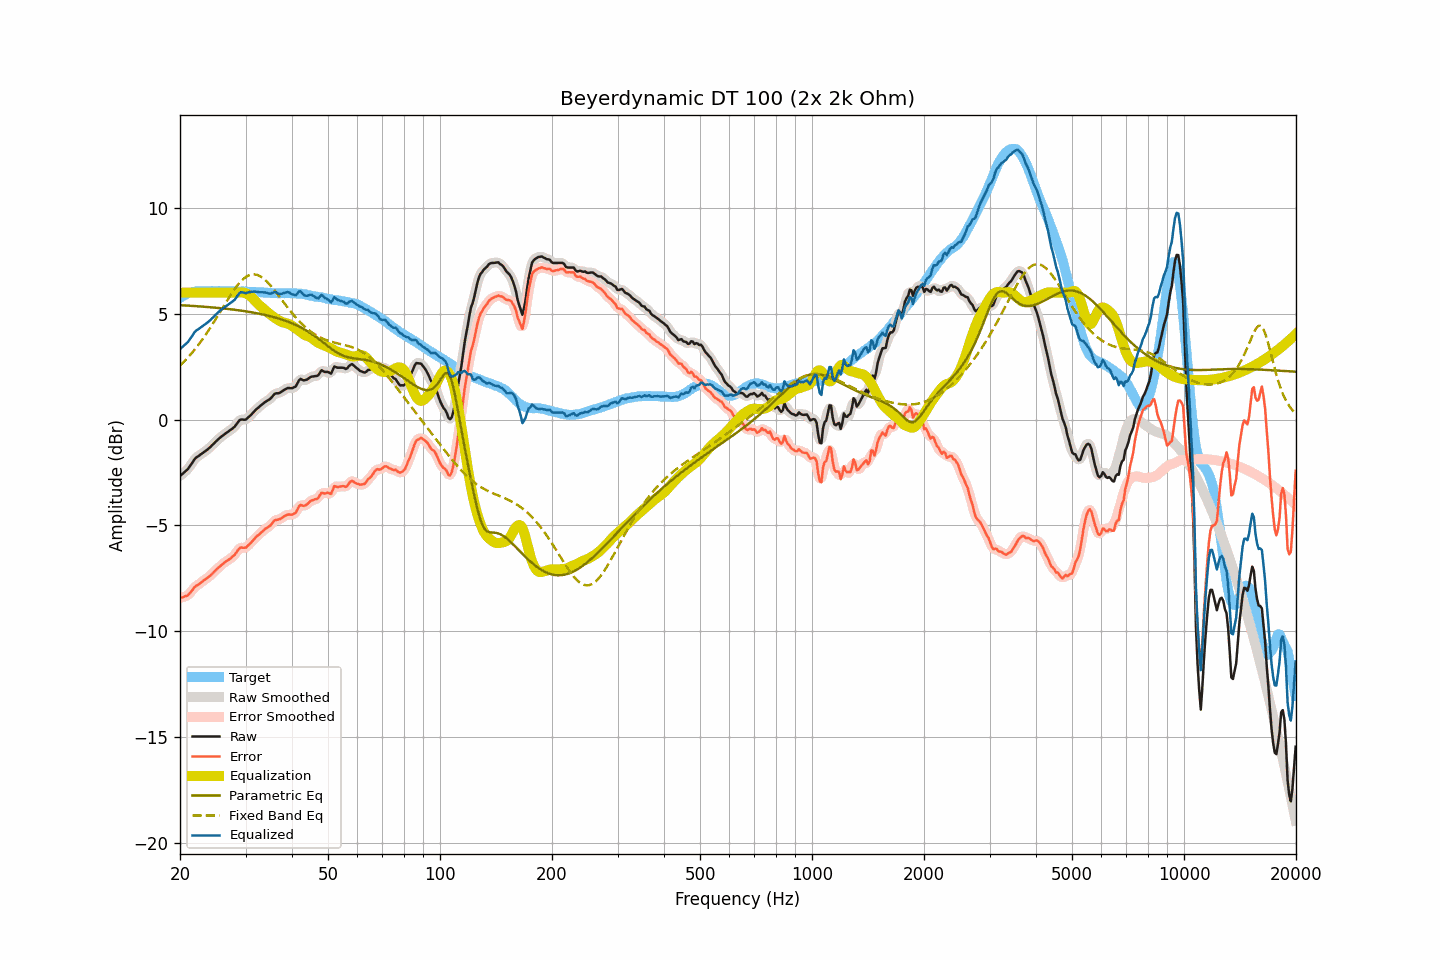

The file beside this chart, header and first rows:
frequency, raw, smoothed, error, error_smoothed, equalization, parametric_eq, fixed_band_eq, equalized_raw, equalized_smoothed, target
20.00, -2.66, -2.66, -8.42, -8.41, 6.00, 5.41, 2.55, 3.34, 3.34, 5.76
20.20, -2.59, -2.60, -8.40, -8.41, 6.00, 5.41, 2.63, 3.41, 3.40, 5.81
20.40, -2.53, -2.54, -8.39, -8.39, 6.00, 5.40, 2.70, 3.47, 3.46, 5.86
20.61, -2.47, -2.47, -8.35, -8.36, 6.00, 5.40, 2.78, 3.53, 3.53, 5.88
20.81, -2.39, -2.40, -8.33, -8.33, 6.00, 5.39, 2.86, 3.61, 3.60, 5.93
21.02, -2.32, -2.31, -8.30, -8.28, 6.00, 5.39, 2.94, 3.68, 3.69, 5.97
21.23, -2.21, -2.22, -8.21, -8.21, 6.00, 5.38, 3.03, 3.79, 3.78, 5.99
21.44, -2.10, -2.10, -8.12, -8.12, 6.00, 5.38, 3.12, 3.90, 3.90, 6.01
21.66, -2.00, -1.99, -8.03, -8.02, 6.00, 5.37, 3.21, 4.00, 4.01, 6.03
21.87, -1.87, -1.88, -7.92, -7.93, 6.00, 5.37, 3.30, 4.13, 4.12, 6.04
22.09, -1.79, -1.80, -7.85, -7.86, 6.00, 5.36, 3.39, 4.21, 4.20, 6.06
22.31, -1.74, -1.74, -7.81, -7.81, 6.00, 5.36, 3.49, 4.26, 4.26, 6.07
22.54, -1.70, -1.69, -7.76, -7.76, 6.00, 5.35, 3.59, 4.30, 4.31, 6.07
22.76, -1.63, -1.64, -7.70, -7.70, 6.00, 5.35, 3.69, 4.37, 4.36, 6.07
22.99, -1.58, -1.58, -7.64, -7.64, 6.00, 5.34, 3.80, 4.42, 4.42, 6.06
23.22, -1.52, -1.53, -7.58, -7.59, 6.00, 5.34, 3.91, 4.48, 4.47, 6.06
23.45, -1.47, -1.47, -7.53, -7.53, 6.00, 5.33, 4.02, 4.53, 4.53, 6.06
23.69, -1.42, -1.42, -7.48, -7.48, 6.00, 5.32, 4.13, 4.58, 4.58, 6.07
23.92, -1.35, -1.35, -7.42, -7.42, 6.00, 5.32, 4.24, 4.65, 4.65, 6.07
24.16, -1.28, -1.28, -7.36, -7.36, 6.00, 5.31, 4.36, 4.72, 4.72, 6.07
24.40, -1.20, -1.21, -7.29, -7.28, 6.00, 5.31, 4.48, 4.80, 4.79, 6.08
24.65, -1.14, -1.13, -7.21, -7.21, 6.00, 5.30, 4.60, 4.86, 4.87, 6.07
24.89, -1.05, -1.06, -7.13, -7.13, 6.00, 5.29, 4.72, 4.95, 4.94, 6.07
25.14, -0.98, -0.98, -7.05, -7.06, 6.00, 5.28, 4.85, 5.02, 5.02, 6.07
25.39, -0.91, -0.91, -6.99, -6.99, 6.00, 5.28, 4.97, 5.09, 5.09, 6.08
25.65, -0.85, -0.85, -6.92, -6.92, 6.00, 5.27, 5.10, 5.15, 5.15, 6.08
25.91, -0.79, -0.78, -6.85, -6.86, 6.00, 5.26, 5.22, 5.21, 5.22, 6.07
26.16, -0.72, -0.72, -6.79, -6.79, 6.00, 5.25, 5.35, 5.28, 5.28, 6.07
26.43, -0.67, -0.67, -6.73, -6.73, 6.00, 5.25, 5.47, 5.33, 5.33, 6.07
26.69, -0.61, -0.61, -6.68, -6.68, 6.00, 5.24, 5.60, 5.39, 5.39, 6.06
26.96, -0.57, -0.56, -6.64, -6.63, 6.00, 5.23, 5.72, 5.43, 5.44, 6.07
27.23, -0.51, -0.51, -6.58, -6.58, 6.00, 5.22, 5.84, 5.49, 5.49, 6.07
27.50, -0.45, -0.46, -6.53, -6.52, 6.00, 5.21, 5.95, 5.55, 5.54, 6.07
27.77, -0.39, -0.40, -6.45, -6.46, 6.00, 5.20, 6.07, 5.61, 5.60, 6.06
28.05, -0.33, -0.32, -6.39, -6.38, 6.00, 5.19, 6.18, 5.67, 5.68, 6.06
28.33, -0.23, -0.23, -6.28, -6.28, 6.00, 5.18, 6.28, 5.77, 5.78, 6.05
28.62, -0.13, -0.13, -6.17, -6.17, 6.01, 5.17, 6.38, 5.88, 5.88, 6.04
28.90, -0.02, -0.04, -6.08, -6.09, 6.01, 5.16, 6.46, 5.99, 5.97, 6.05
29.19, 0.01, -0.00, -6.04, -6.05, 6.01, 5.15, 6.55, 6.02, 6.01, 6.04
29.48, 0.01, 0.00, -6.05, -6.05, 6.01, 5.14, 6.62, 6.02, 6.01, 6.06
29.78, -0.00, 0.00, -6.05, -6.05, 6.00, 5.13, 6.69, 5.99, 6.00, 6.05
30.08, 0.01, 0.02, -6.05, -6.03, 5.97, 5.12, 6.74, 5.98, 5.99, 6.06
30.38, 0.07, 0.07, -5.97, -5.98, 5.93, 5.11, 6.79, 6.01, 6.00, 6.04
30.68, 0.15, 0.14, -5.90, -5.90, 5.88, 5.09, 6.82, 6.03, 6.02, 6.04
30.99, 0.21, 0.22, -5.83, -5.82, 5.82, 5.08, 6.85, 6.04, 6.04, 6.04
31.30, 0.29, 0.30, -5.74, -5.74, 5.75, 5.07, 6.86, 6.05, 6.05, 6.04
31.61, 0.38, 0.38, -5.66, -5.66, 5.68, 5.05, 6.87, 6.05, 6.05, 6.04
31.93, 0.45, 0.45, -5.58, -5.58, 5.59, 5.04, 6.86, 6.05, 6.05, 6.03
32.24, 0.53, 0.52, -5.49, -5.50, 5.51, 5.03, 6.84, 6.04, 6.04, 6.02
32.57, 0.58, 0.59, -5.44, -5.43, 5.44, 5.01, 6.81, 6.02, 6.03, 6.03
32.89, 0.66, 0.65, -5.37, -5.37, 5.37, 5.00, 6.77, 6.02, 6.02, 6.03
33.22, 0.72, 0.72, -5.30, -5.30, 5.30, 4.98, 6.72, 6.02, 6.02, 6.01
33.55, 0.78, 0.78, -5.23, -5.23, 5.24, 4.96, 6.67, 6.02, 6.02, 6.01
33.89, 0.84, 0.83, -5.16, -5.17, 5.18, 4.95, 6.60, 6.01, 6.01, 6.00
34.23, 0.89, 0.88, -5.12, -5.12, 5.11, 4.93, 6.53, 5.99, 5.99, 6.00
34.57, 0.93, 0.93, -5.07, -5.07, 5.04, 4.91, 6.45, 5.97, 5.97, 5.99
34.92, 0.97, 0.98, -5.01, -5.00, 4.98, 4.89, 6.37, 5.95, 5.96, 5.99
35.27, 1.05, 1.06, -4.93, -4.92, 4.92, 4.87, 6.28, 5.97, 5.98, 5.98
35.62, 1.14, 1.14, -4.84, -4.84, 4.86, 4.85, 6.19, 6.01, 6.01, 5.98
35.97, 1.23, 1.21, -4.75, -4.77, 4.81, 4.83, 6.09, 6.04, 6.02, 5.98
... 635 more rows
